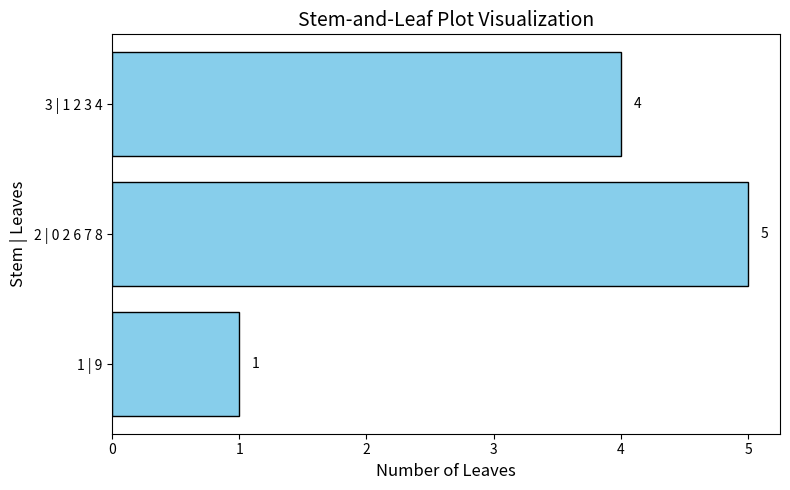

Python code for this plot:
import matplotlib.pyplot as plt

# Data for stem-and-leaf
stems = [1, 2, 3]
leaves = [
    [9],              # Leaves for stem 1
    [0, 2, 6, 7, 8],  # Leaves for stem 2
    [1, 2, 3, 4]      # Leaves for stem 3
]

# Prepare data for plotting
stem_labels = [f"{stem} | {' '.join(map(str, leaf))}" for stem, leaf in zip(stems, leaves)]
leaf_counts = [len(leaf) for leaf in leaves]  # Number of leaves per stem

# Plot
plt.figure(figsize=(8, 5))
plt.barh(stem_labels, leaf_counts, color='skyblue', edgecolor='black')

# Add labels and title
plt.xlabel('Number of Leaves', fontsize=12)
plt.ylabel('Stem | Leaves', fontsize=12)
plt.title('Stem-and-Leaf Plot Visualization', fontsize=14)

# Add values on the bars
for i, count in enumerate(leaf_counts):
    plt.text(count + 0.1, i, str(count), va='center', fontsize=10)

# Display the plot
plt.tight_layout()
plt.show()
